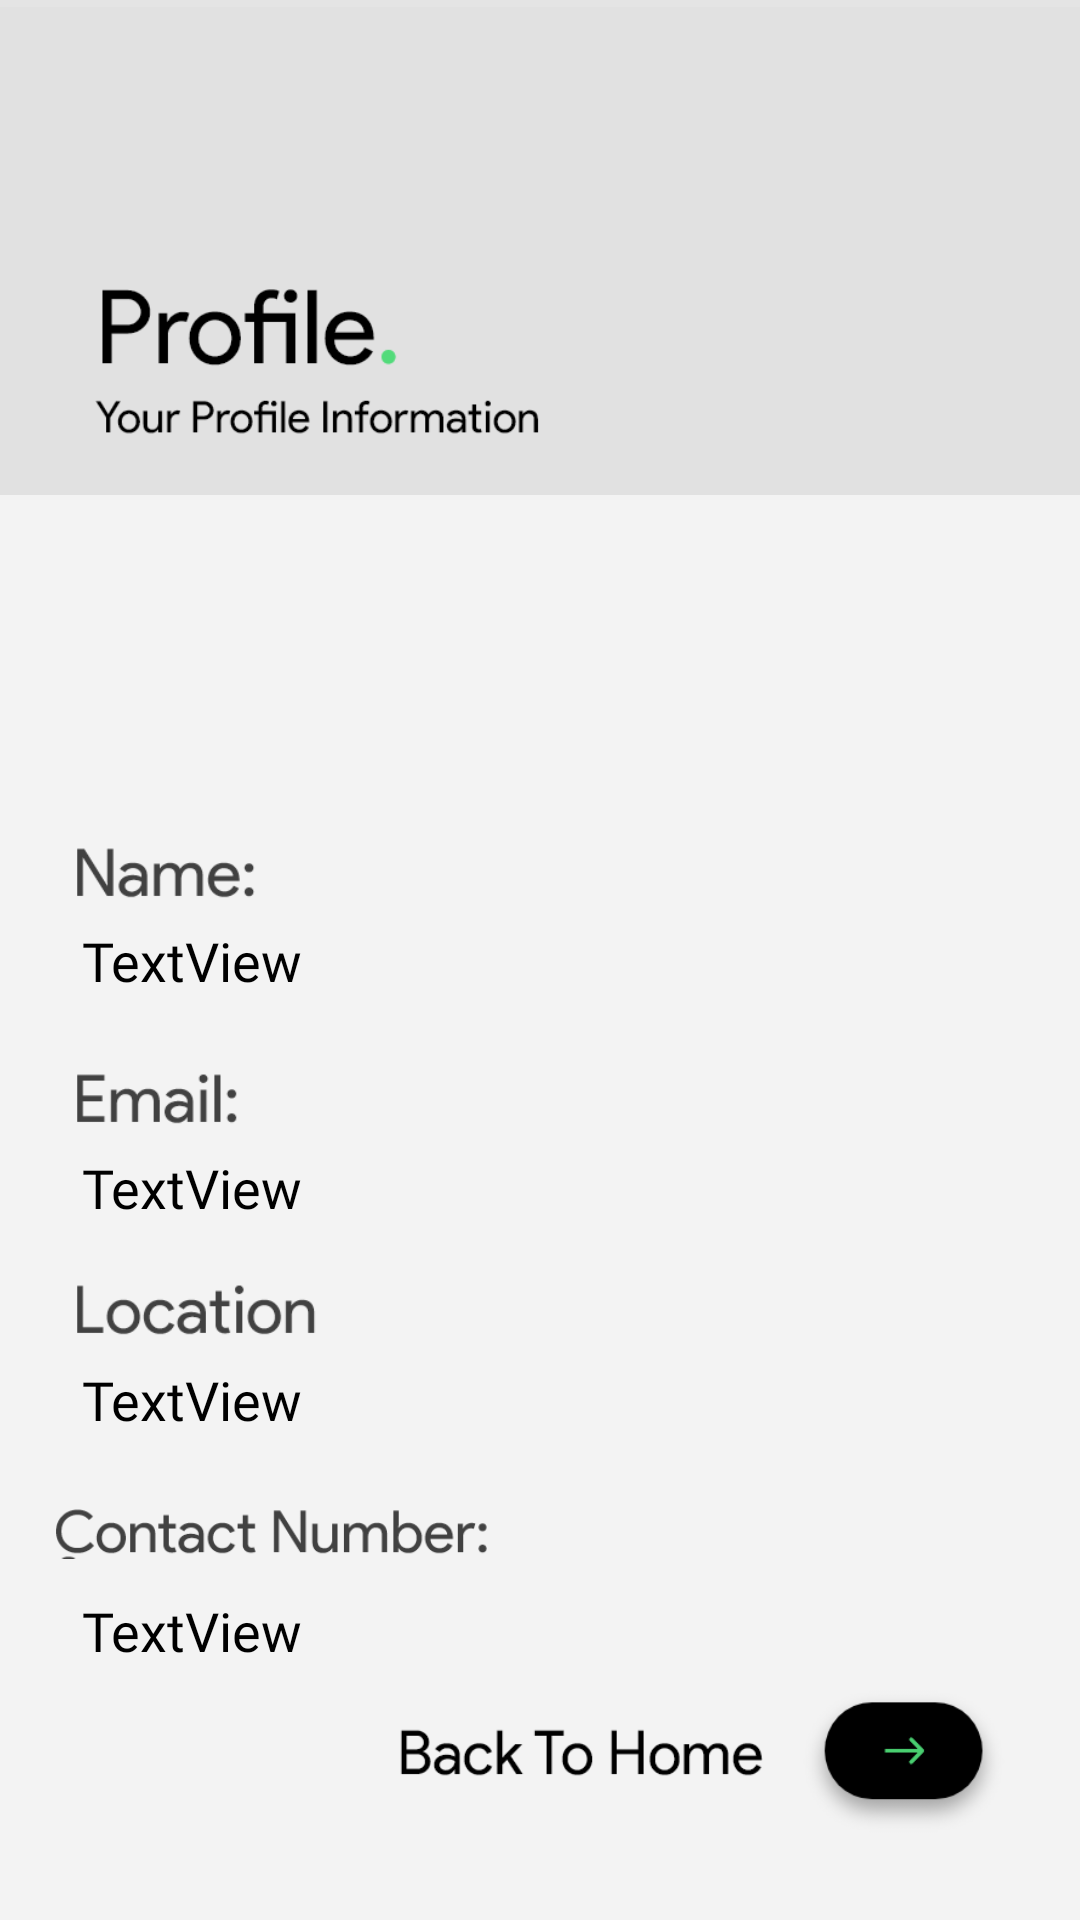

The Android layout XML behind this screen, and the referenced resources:
<!-- AndroidManifest.xml: application theme Theme.Foodx -->
<!-- res/layout/activity_profile_user.xml -->
<?xml version="1.0" encoding="utf-8"?>
<androidx.constraintlayout.widget.ConstraintLayout xmlns:android="http://schemas.android.com/apk/res/android"
    xmlns:app="http://schemas.android.com/apk/res-auto"
    xmlns:tools="http://schemas.android.com/tools"
    android:layout_width="match_parent"
    android:layout_height="match_parent"
    android:background="#E4E4E4"
    tools:context=".ProfileUser">

    <ImageView
        android:id="@+id/imageView51"
        android:layout_width="403dp"
        android:layout_height="355dp"
        app:layout_constraintBottom_toBottomOf="parent"
        app:layout_constraintEnd_toEndOf="parent"
        app:layout_constraintHorizontal_bias="0.36"
        app:layout_constraintStart_toStartOf="parent"
        app:layout_constraintTop_toTopOf="parent"
        app:layout_constraintVertical_bias="0.008"
        app:srcCompat="@drawable/scroll_group_6" />

    <ImageView
        android:id="@+id/imageView55"
        android:layout_width="426dp"
        android:layout_height="475dp"
        app:layout_constraintBottom_toBottomOf="parent"
        app:layout_constraintEnd_toEndOf="parent"
        app:layout_constraintStart_toStartOf="parent"
        app:layout_constraintTop_toTopOf="parent"
        app:layout_constraintVertical_bias="1.0"
        app:srcCompat="@drawable/opop" />

    <ImageView
        android:id="@+id/imageView56"
        android:layout_width="165dp"
        android:layout_height="75dp"
        app:layout_constraintBottom_toBottomOf="parent"
        app:layout_constraintEnd_toEndOf="parent"
        app:layout_constraintHorizontal_bias="0.131"
        app:layout_constraintStart_toStartOf="parent"
        app:layout_constraintTop_toTopOf="parent"
        app:layout_constraintVertical_bias="0.164"
        app:srcCompat="@drawable/g_300" />

    <Button
        android:id="@+id/button5"
        android:layout_width="215dp"
        android:layout_height="49dp"
        android:background="@drawable/g_1000"
        android:foreground="@drawable/g_1000"
        app:layout_constraintBottom_toBottomOf="parent"
        app:layout_constraintEnd_toEndOf="parent"
        app:layout_constraintHorizontal_bias="0.848"
        app:layout_constraintStart_toStartOf="parent"
        app:layout_constraintTop_toTopOf="parent"
        app:layout_constraintVertical_bias="0.952" />

    <TextView
        android:id="@+id/textView6"
        android:layout_width="wrap_content"
        android:layout_height="wrap_content"
        android:fontFamily="@font/montserrat"
        android:text="TextView"
        android:textColor="@color/black"
        android:textSize="18sp"
        app:layout_constraintBottom_toBottomOf="parent"
        app:layout_constraintEnd_toEndOf="parent"
        app:layout_constraintHorizontal_bias="0.095"
        app:layout_constraintStart_toStartOf="parent"
        app:layout_constraintTop_toTopOf="parent" />

    <TextView
        android:id="@+id/textView7"
        android:layout_width="wrap_content"
        android:layout_height="wrap_content"
        android:fontFamily="@font/montserrat"
        android:text="TextView"
        android:textColor="@color/black"
        android:textSize="18sp"
        app:layout_constraintBottom_toBottomOf="parent"
        app:layout_constraintEnd_toEndOf="parent"
        app:layout_constraintHorizontal_bias="0.095"
        app:layout_constraintStart_toStartOf="parent"
        app:layout_constraintTop_toTopOf="parent"
        app:layout_constraintVertical_bias="0.863" />

    <TextView
        android:id="@+id/textView9"
        android:layout_width="wrap_content"
        android:layout_height="wrap_content"
        android:fontFamily="@font/montserrat"
        android:text="TextView"
        android:textColor="@color/black"
        android:textSize="18sp"
        app:layout_constraintBottom_toBottomOf="parent"
        app:layout_constraintEnd_toEndOf="parent"
        app:layout_constraintHorizontal_bias="0.095"
        app:layout_constraintStart_toStartOf="parent"
        app:layout_constraintTop_toTopOf="parent"
        app:layout_constraintVertical_bias="0.738" />

    <TextView
        android:id="@+id/textView10"
        android:layout_width="wrap_content"
        android:layout_height="wrap_content"
        android:fontFamily="@font/montserrat"
        android:text="TextView"
        android:textColor="@color/black"
        android:textSize="18sp"
        app:layout_constraintBottom_toBottomOf="parent"
        app:layout_constraintEnd_toEndOf="parent"
        app:layout_constraintHorizontal_bias="0.095"
        app:layout_constraintStart_toStartOf="parent"
        app:layout_constraintTop_toTopOf="parent"
        app:layout_constraintVertical_bias="0.623" />

    <ImageView
        android:id="@+id/imageView58"
        android:layout_width="121dp"
        android:layout_height="34dp"
        app:layout_constraintBottom_toBottomOf="parent"
        app:layout_constraintEnd_toEndOf="parent"
        app:layout_constraintHorizontal_bias="0.058"
        app:layout_constraintStart_toStartOf="parent"
        app:layout_constraintTop_toTopOf="parent"
        app:layout_constraintVertical_bias="0.459"
        app:srcCompat="@drawable/g_960" />

    <ImageView
        android:id="@+id/imageView60"
        android:layout_width="121dp"
        android:layout_height="34dp"
        app:layout_constraintBottom_toBottomOf="parent"
        app:layout_constraintEnd_toEndOf="parent"
        app:layout_constraintHorizontal_bias="0.058"
        app:layout_constraintStart_toStartOf="parent"
        app:layout_constraintTop_toTopOf="parent"
        app:layout_constraintVertical_bias="0.583"
        app:srcCompat="@drawable/g_893" />

    <ImageView
        android:id="@+id/imageView61"
        android:layout_width="121dp"
        android:layout_height="34dp"
        app:layout_constraintBottom_toBottomOf="parent"
        app:layout_constraintEnd_toEndOf="parent"
        app:layout_constraintHorizontal_bias="0.058"
        app:layout_constraintStart_toStartOf="parent"
        app:layout_constraintTop_toTopOf="parent"
        app:layout_constraintVertical_bias="0.699"
        app:srcCompat="@drawable/g_7902" />

    <ImageView
        android:id="@+id/imageView62"
        android:layout_width="159dp"
        android:layout_height="50dp"
        app:layout_constraintBottom_toBottomOf="parent"
        app:layout_constraintEnd_toEndOf="parent"
        app:layout_constraintHorizontal_bias="0.068"
        app:layout_constraintStart_toStartOf="parent"
        app:layout_constraintTop_toTopOf="parent"
        app:layout_constraintVertical_bias="0.821"
        app:srcCompat="@drawable/g_nin" />

</androidx.constraintlayout.widget.ConstraintLayout>
<!-- resources referenced by this layout -->
<resources>
  <!-- drawable g_1000: png bitmap (drawable, 9695 bytes) -->
  <!-- drawable g_300: png bitmap (drawable, 8503 bytes) -->
  <!-- drawable g_7902: png bitmap (drawable, 2934 bytes) -->
  <!-- drawable g_893: png bitmap (drawable, 2322 bytes) -->
  <!-- drawable g_960: png bitmap (drawable, 2877 bytes) -->
  <!-- drawable g_nin: png bitmap (drawable, 5431 bytes) -->
  <!-- drawable opop: png bitmap (drawable, 28771 bytes) -->
  <!-- drawable scroll_group_6: png bitmap (drawable, 28464 bytes) -->
  <style name="Theme.Foodx" parent="Theme.MaterialComponents.DayNight.NoActionBar">
          
          <item name="colorPrimary">@color/black</item>
          <item name="colorPrimaryVariant">#F3F3F3</item>
          <item name="colorOnPrimary">@color/white</item>
          
          <item name="colorSecondary">@color/teal_200</item>
          <item name="colorSecondaryVariant">@color/teal_700</item>
          <item name="colorOnSecondary">@color/white</item>
          
          <item name="android:statusBarColor" tools:targetApi="l">?attr/colorPrimaryVariant</item>
          <item name="android:windowLightStatusBar">true</item>
      </style>
  <!-- not gathered from this repository: default colours our renderer supplied (Android Studio template values) -->
  <color name="teal_200">#FF03DAC5</color>
  <color name="teal_700">#FF018786</color>
  <color name="black">#FF000000</color>
  <color name="white">#FFFFFFFF</color>
</resources>
